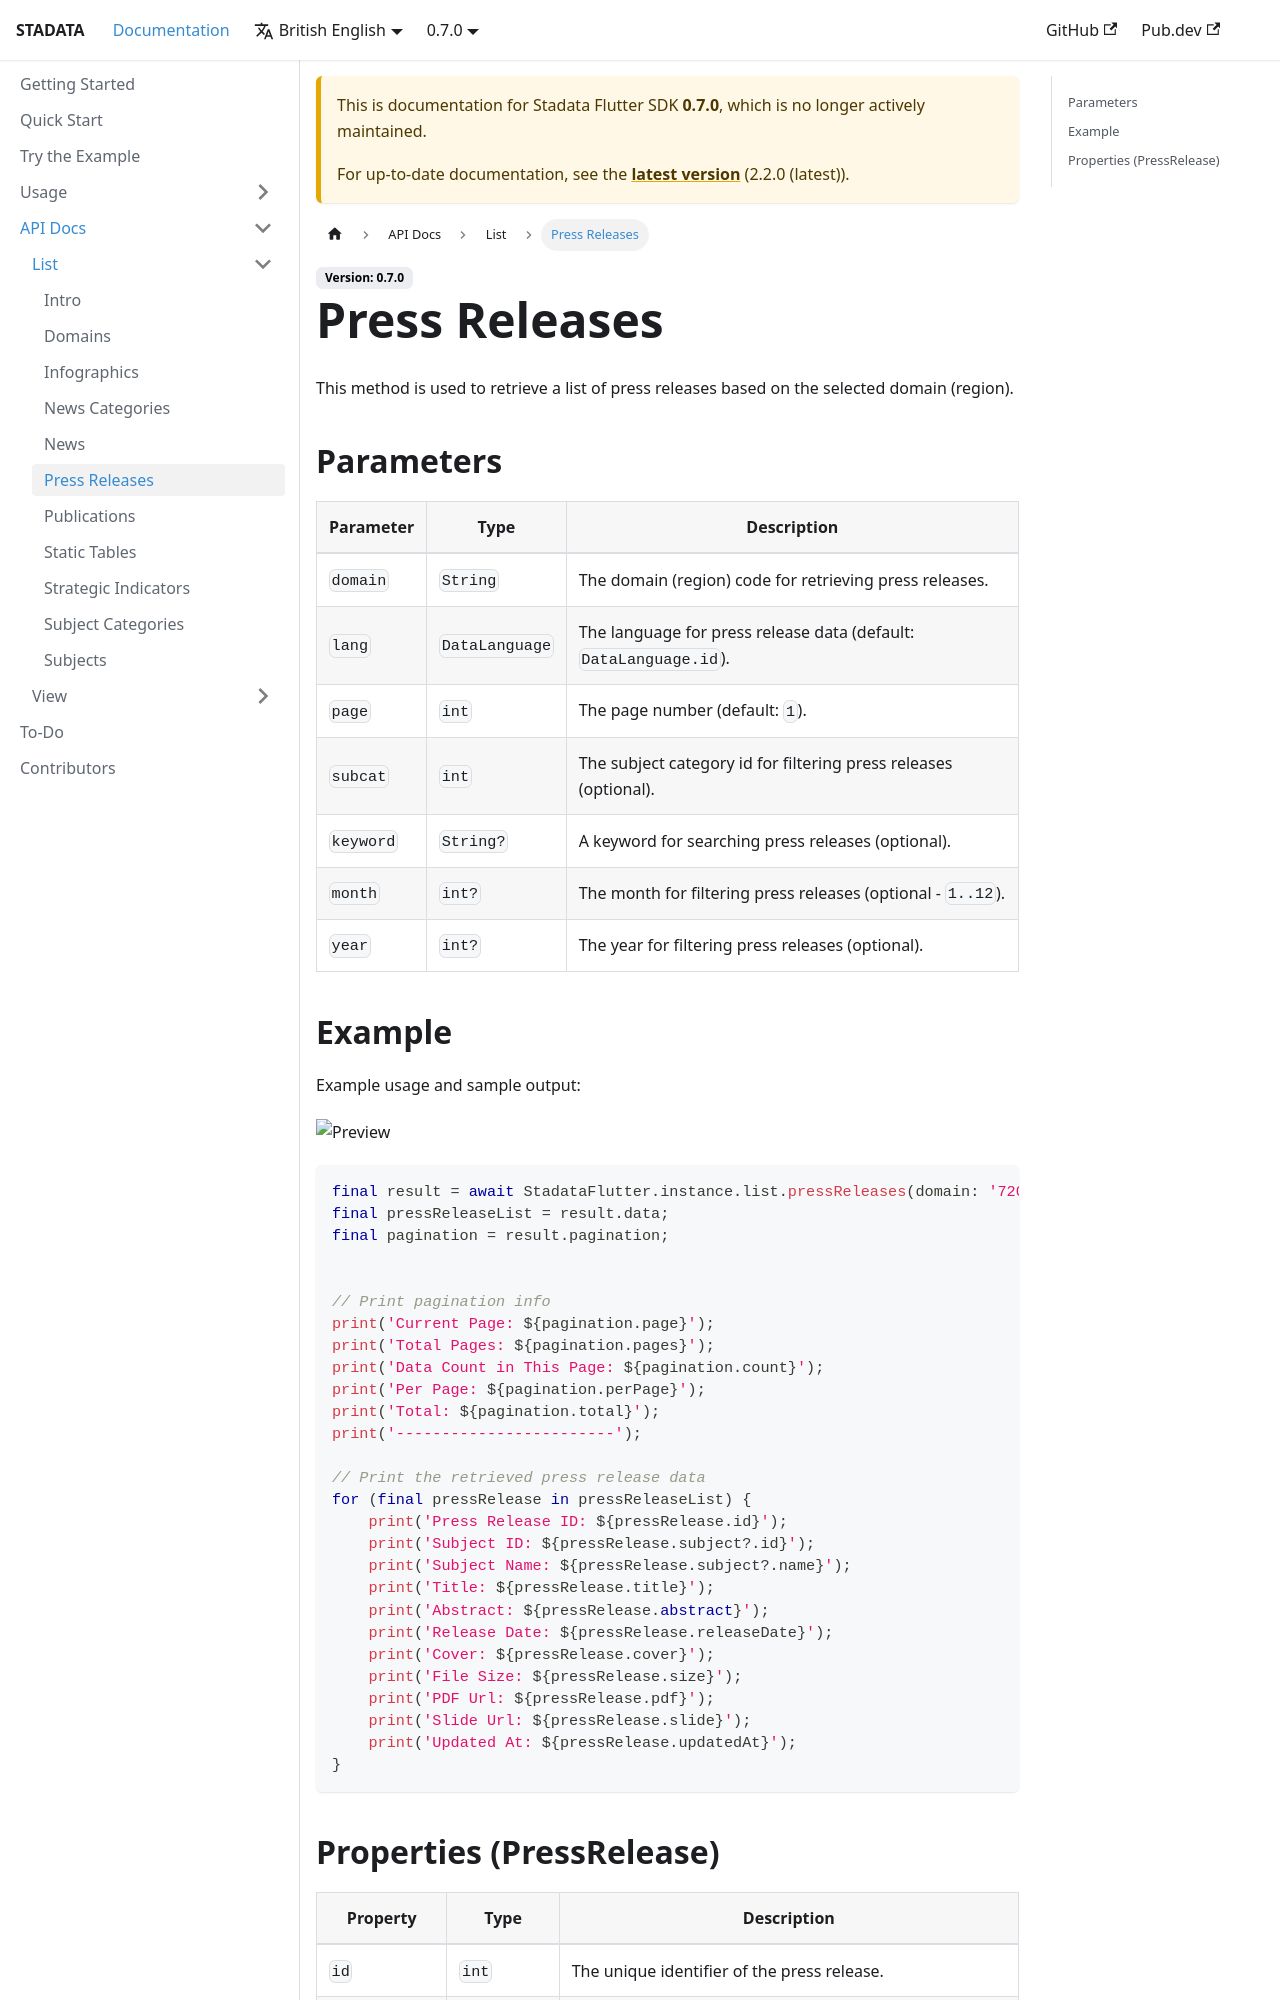

repository: ryanaidilp/stadata_flutter_sdk · page: docs/0.7.0/api-docs/list/press-releases/index.html · generator: docusaurus

# Press Releases

This method is used to retrieve a list of press releases based on the selected domain (region).

## Parameters

| Parameter | Type           | Description                                                       |
| --------- | -------------- | ----------------------------------------------------------------- |
| `domain`  | `String`       | The domain (region) code for retrieving press releases.           |
| `lang`    | `DataLanguage` | The language for press release data (default: `DataLanguage.id`). |
| `page`    | `int`          | The page number (default: `1`).                                   |
| `subcat`  | `int`          | The subject category id for filtering press releases (optional).  |
| `keyword` | `String?`      | A keyword for searching press releases (optional).                |
| `month`   | `int?`         | The month for filtering press releases (optional - `1..12`).      |
| `year`    | `int?`         | The year for filtering press releases (optional).                 |

## Example

Example usage and sample output:

![Preview](/gif/press_releases.gif)

```dart
final result = await StadataFlutter.instance.list.pressReleases(domain: '7200');
final pressReleaseList = result.data;
final pagination = result.pagination;


// Print pagination info
print('Current Page: ${pagination.page}');
print('Total Pages: ${pagination.pages}');
print('Data Count in This Page: ${pagination.count}');
print('Per Page: ${pagination.perPage}');
print('Total: ${pagination.total}');
print('------------------------');

// Print the retrieved press release data
for (final pressRelease in pressReleaseList) {
    print('Press Release ID: ${pressRelease.id}');
    print('Subject ID: ${pressRelease.subject?.id}');
    print('Subject Name: ${pressRelease.subject?.name}');
    print('Title: ${pressRelease.title}');
    print('Abstract: ${pressRelease.abstract}');
    print('Release Date: ${pressRelease.releaseDate}');
    print('Cover: ${pressRelease.cover}');
    print('File Size: ${pressRelease.size}');
    print('PDF Url: ${pressRelease.pdf}');
    print('Slide Url: ${pressRelease.slide}');
    print('Updated At: ${pressRelease.updatedAt}');
}
```
